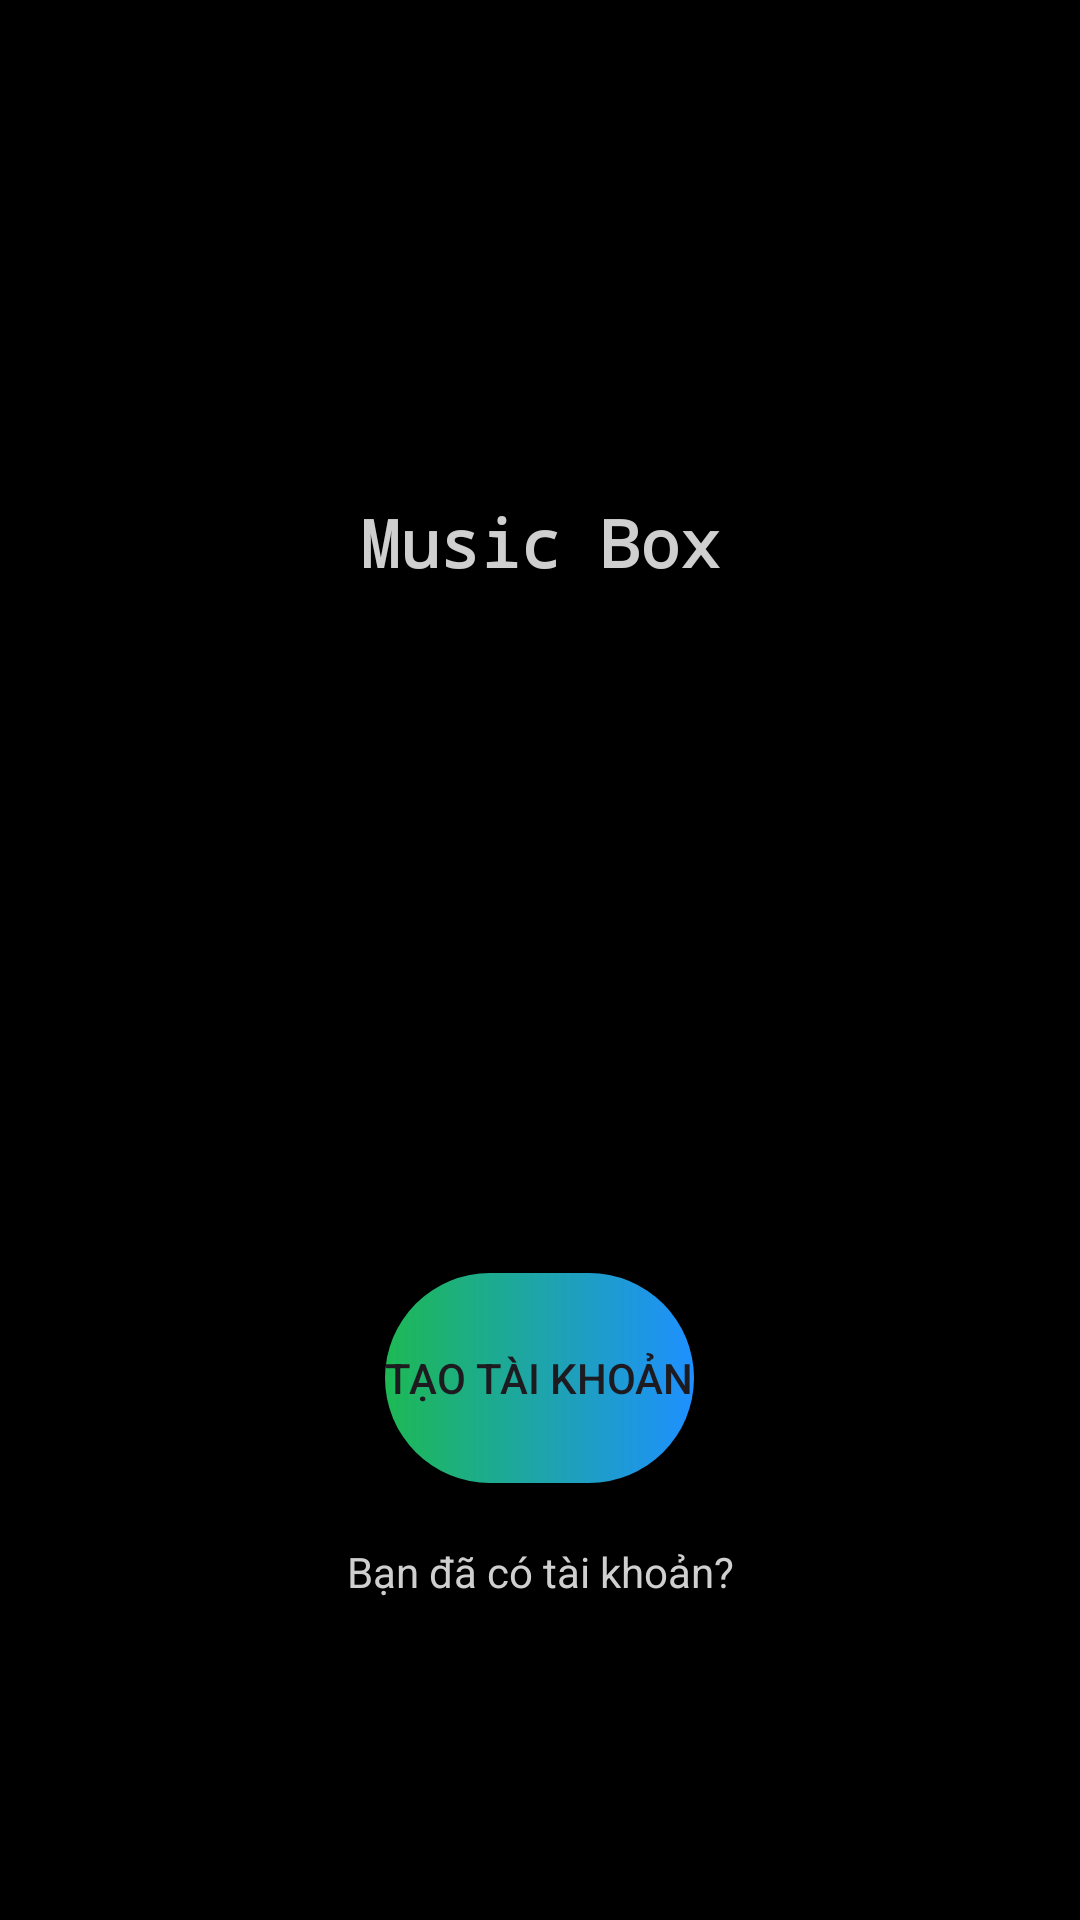

Produce the Android XML layout that renders to this screen, including the resource entries it uses.
<!-- AndroidManifest.xml: application theme Theme.MusicOfLong -->
<!-- res/layout/activity_signup.xml -->
<?xml version="1.0" encoding="utf-8"?>
<LinearLayout
    xmlns:android="http://schemas.android.com/apk/res/android"
    xmlns:app="http://schemas.android.com/apk/res-auto"
    xmlns:tools="http://schemas.android.com/tools"
    android:id="@+id/main"
    android:layout_width="match_parent"
    android:layout_height="match_parent"
    android:orientation="vertical"
    android:padding="8dp"
    android:background="#000000"
    tools:context=".SignupActivity">
    <LinearLayout
        android:orientation="vertical"
        android:gravity="center"
        android:layout_width="match_parent"
        android:layout_height="wrap_content">

            <ImageView
                android:layout_width="150dp"
                android:layout_height="150dp"
                android:src="@drawable/headphones"/>

        <TextView
            android:layout_width="match_parent"
            android:layout_height="wrap_content"
            android:gravity="center"
            android:textColor="@color/textWhite"
            android:text="Music Box"
            android:textSize="22sp"
            android:textStyle="bold"
            android:fontFamily="monospace"
            android:paddingTop="8dp"/>
    </LinearLayout>
    <LinearLayout
        android:gravity="center"
        android:orientation="vertical"
        android:layout_width="match_parent"
        android:layout_height="wrap_content">
        <EditText
            android:inputType="textEmailAddress"
            android:textColorHint="@color/black"
            android:layout_width="match_parent"
            android:layout_height="wrap_content"
            android:hint="Email address"
            android:padding="16dp"
            android:background="@drawable/rounded_corner"
            android:id="@+id/email_edittext"/>
        <View
            android:layout_width="match_parent"
            android:layout_height="20dp"/>
        <EditText
            android:inputType="textPassword"
            android:textColorHint="@color/black"
            android:layout_width="match_parent"
            android:layout_height="wrap_content"
            android:hint="Password"
            android:padding="16dp"
            android:background="@drawable/rounded_corner"
            android:id="@+id/password_edittext"/>
        <View
            android:layout_width="match_parent"
            android:layout_height="20dp"/>
        <EditText
            android:inputType="textPassword"
            android:textColorHint="@color/black"
            android:layout_width="match_parent"
            android:layout_height="wrap_content"
            android:hint="Confirm Password"
            android:padding="16dp"
            android:background="@drawable/rounded_corner"
            android:id="@+id/confirm_password_edittext"/>
        <View
            android:layout_width="match_parent"
            android:layout_height="20dp"/>
        <Button
            app:backgroundTint="@null"
            android:background="@drawable/button"
            android:layout_width="wrap_content"
            android:layout_height="70dp"
            android:id="@+id/create_Account_btn"
            android:text="Tạo Tài Khoản"/>
        <ProgressBar
            android:layout_width="32dp"
            android:layout_height="60dp"
            android:visibility="gone"
            android:id="@+id/progress_bar"
            android:indeterminateTint="@color/white"/>
        <View
            android:layout_width="match_parent"
            android:layout_height="20dp"/>
        <TextView
            android:layout_width="match_parent"
            android:layout_height="wrap_content"
            android:text="Bạn đã có tài khoản?"
            android:textColor="@color/textWhite"
            android:gravity="center"
            android:id="@+id/goto_login_btn"/>

    </LinearLayout>
</LinearLayout>
<!-- resources referenced by this layout -->
<resources>
  <color name="black">#FF000000</color>
  <color name="textWhite">#CFCFCF</color>
  <color name="white">#FFFFFFFF</color>
  <!-- drawable button (drawable) -->
  <?xml version="1.0" encoding="utf-8"?>
  <shape xmlns:android="http://schemas.android.com/apk/res/android"
  
      android:shape="rectangle"
      >
      <size android:height="50dp"
          android:width="100dp"/>
      <gradient android:startColor="#1DB954"
                 android:endColor="#1E90FF"/>
      <corners android:radius="40dp"/>
  
  
  </shape>
  <style name="Theme.MusicOfLong" parent="Base.Theme.MusicOfLong" />
  <style name="Base.Theme.MusicOfLong" parent="Theme.Material3.DayNight.NoActionBar">
          
          
      </style>
</resources>
